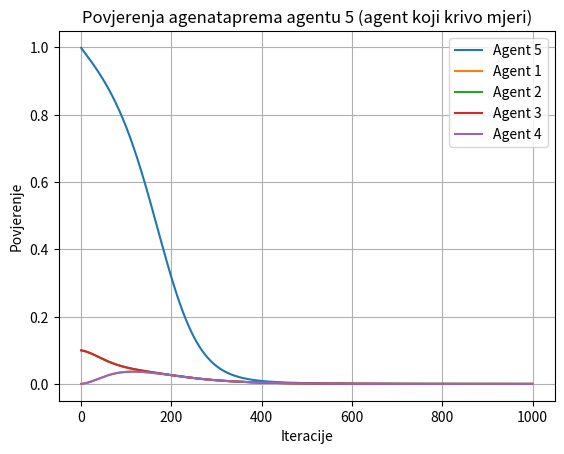

Here is the Python script that generated this plot:
import numpy
from pprint import pprint as pp


def observation_function(sigma, delta):
	"""
	Calculating observation function for values of sigma and delta.
	Observation function will be calculated only for agents that communicate.
	:param sigma: float
	:param delta: float
	:return: float
	"""
	# ako je delta veci obzervacijska funkcija ce biti sve manja (bliza nuli)
	result = numpy.exp(-(numpy.square(delta) / numpy.square(sigma)))
	return result


def initialize(n, all_communicating=True):
	"""
	Initializing beginning values for trust matrix zeta and
	confidence matrix (sigma).
	:param n: int (number of agents) 
	:param all_communicating: boolean (True if all agents are communicating)
	:return: numpy.array, numpy.array, numpy.array 
	"""
	# zeta = numpy.random.uniform(low=0, high=1, size=(n, n))
	zeta = numpy.array([[1.0, 0.1, 0, 0, 0],
						[0.1, 1.0, 0.1, 0, 0.1],
						[0, 0.1, 1.0, 0.1, 0.1],
						[0, 0, 0.1, 1.0, 0],
						[0, 0.1, 0.1, 0, 1]])
	sigma = numpy.random.uniform(low=0.1, high=0.8, size=(n, n))
	# sigma = numpy.array([[0, 0.7, 0, 0, 0],
	# 					 [1, 0, 1, 0, 1],
	# 					 [0, 0.5, 0, 0.4, 1],
	# 					 [0, 0, 1, 0, 0],
	# 					 [0, 0.4, 1, 0, 0]])
	#
	# A = numpy.array([[0, 1, 0, 0, 0],
	# 				 [1, 0, 1, 0, 1],
	# 				 [0, 1, 0, 1, 1],
	# 				 [0, 0, 1, 0, 0],
	# 				 [0, 1, 1, 0, 0]])

	delta = numpy.array([[0, 0.2, 0, 0, 0],
						  [0.8, 0, 0.4, 0, 1],
						  [0, 0.2, 0, 0.6, 1],
						  [0, 0, 0.4, 0, 0],
						  [0, 0.2, 0.4, 0, 0]])

	A = numpy.ones((n, n))
	for i in range(n):
		A[i, i] = 0  # agent can't communicate to itself
	return (A, zeta, sigma, delta)


def convergence_zeta(zeta, x, A, sigma, number_of_iterations=1000, epsilon=0.01, plot=False):
	"""
	Function for calculating covergence of consensus by trust between mussels.
	It will run number_of_iterations given in the arguments.
	:param zeta: numpy.array of floats (trust between agents)
	:param x: numpy.array of floats or ints (measurement)
	:param A: numpy.array of ints (0 and 1) - communication matrix
	:param sigma: numpy.array of floats
	:param number_of_iterations: int
	:param epsilon: float
	:param plot: boolean (if you want function to plot or not)
	:return: 
	"""
	agent1 = []
	agent2 = []
	agent3 = []
	agent4 = []
	agent5 = []
	iterations = []
	for iteration in range(number_of_iterations):
		zeta = update_zeta(zeta, x, A, sigma, iteration=iteration)
		if plot:
			agent1.append(zeta[0][4])
			agent2.append(zeta[1][4])
			agent3.append(zeta[2][4])
			agent4.append(zeta[3][4])
			agent5.append(zeta[4][4])
			iterations.append(iteration)

	numpy.set_printoptions(suppress=True)
	for row in zeta:
		print(row)
	mean = numpy.mean(zeta, axis=0)
	# print("mean", mean)

	if plot:
		agent1 = numpy.array(agent1)
		agent2 = numpy.array(agent2)
		agent3 = numpy.array(agent3)
		agent4 = numpy.array(agent4)
		agent5 = numpy.array(agent5)
		iterations = numpy.array(iterations)
		plot_zeta(agent1, agent2, agent3, agent4, agent5, iterations)


def plot_zeta(agent1, agent2, agent3, agent4, agent5, iterations):
	import matplotlib.pyplot as plt
	plt.title('Povjerenja agenataprema agentu 5 (agent koji krivo mjeri)')
	plt.ylabel('Povjerenje')
	plt.xlabel('Iteracije')
	plt.plot(iterations, agent5, label="Agent 5")
	plt.plot(iterations, agent1, label="Agent 1")
	plt.plot(iterations, agent2, label="Agent 2")
	plt.plot(iterations, agent3, label="Agent 3")
	plt.plot(iterations, agent4, label="Agent 4")
	plt.grid()
	plt.legend()
	plt.show()


def update_zeta(zeta, x, A, sigma, epsilon=0.01, iteration=None):
	"""
	Function created for updating values of zeta (trust
	matrix).
	:param zeta: numpy.array
	:param x: numpy.array
	:param epsilon: float
	:param A: numpy.array
	:return: 
	"""
	K = 0.02
	allowed_error = 0.02
	all_inside_lines = False

	if all_inside_lines:
		print("ALL INSIDE LINES AT ITERATION {}".format(iteration))
		return zeta
	for i, row in enumerate(zeta):  # iterating over row in matrix zeta (agent i)
		for j, trust in enumerate(row):  # iterating over agent j
			a = A[i, j]  # a tells us if agent i and j are communicating

			# trust regarding neighbours:
			# this trust is calculted even if agents i and j
			# do NOT communicate, and it is dependent on neighbours of
			# i
			sum_of_neighbours_trust = 0
			for k, k_trust in enumerate(row):
				if i != k:
					if A[i, k]:  # if i and k agents communicate
						# zeta[i, k] - povjerenje od agenta koji racuna povjerenje prema susjedu
						# zeta[k, j] - povjerenje susjeda prema agentu za kojeg se racuna povjerenje
						# zeta[i, j] - povjerenje od agenta koji racuna povjerenje prema agentu za kojeg se racuna
						# sum_of_neighbours_trust += zeta[i, k] * numpy.sign(zeta[k, j] - zeta[i, j])
						sum_of_neighbours_trust += zeta[i, k] * (zeta[k, j] - zeta[i, j])

			direct_trust = 0
			if a:  # if agent i and agent j are communicating
				delta = abs(x[i] - x[j])  # calculating measurement error
				obs_function = observation_function(sigma[i, j], delta)
				if obs_function < 0.001:
					obs_function = 0.0
				# direct trust is derived from
				# direct connection between agent i and agent j
				# it is calculated only if these two agents communicate
				zeta_previous = zeta[i, j]
				direct_trust = obs_function - zeta[i, j]
				sigma[i, j] += update_sigma(sigma[i, j], K, delta, zeta[i, j])

			dzeta = sum_of_neighbours_trust + direct_trust
			zeta[i, j] += epsilon * dzeta

	mean = numpy.mean(zeta, axis=0)
	all_inside_lines = True
	for col in [0, 1, 2, 3, 4]:
		if not all_inside_lines:
			break
		column = [item[0] for item in zeta[:, [col]]]
		for trust in column:
			if abs(trust - mean[col]) > allowed_error:
				all_inside_lines = False
				break

	return zeta


def update_sigma(sigma, K, delta, trust_between_agents):
	"""
	Updating confidence value from agent i to agent j.
	:param sigma: previous confidence value (float)
	:param K: adaptation constant (float)
	:param delta: error in measurement (float)
	:param trust_between_agents: trust between agent i and agent j
	:return: float (dsigma)
	"""
	obs_func = observation_function(sigma, delta)
	if obs_func < 0.001:
		obs_func = 0.0
	return -K * (obs_func - trust_between_agents)


if __name__ == "__main__":
	"""
	n - number of agents
	"""
	n = 5
	epsilon = 0.01
	#epsilon = 1
	x = numpy.array([1, 1, 1, 1, 15])
	A, zeta0, sigma0, delta = initialize(n)
	# update_zeta(zeta0, x, epsilon, A, sigma0, delta)
	convergence_zeta(zeta0, x, A, sigma0, number_of_iterations=1000, plot=True)
